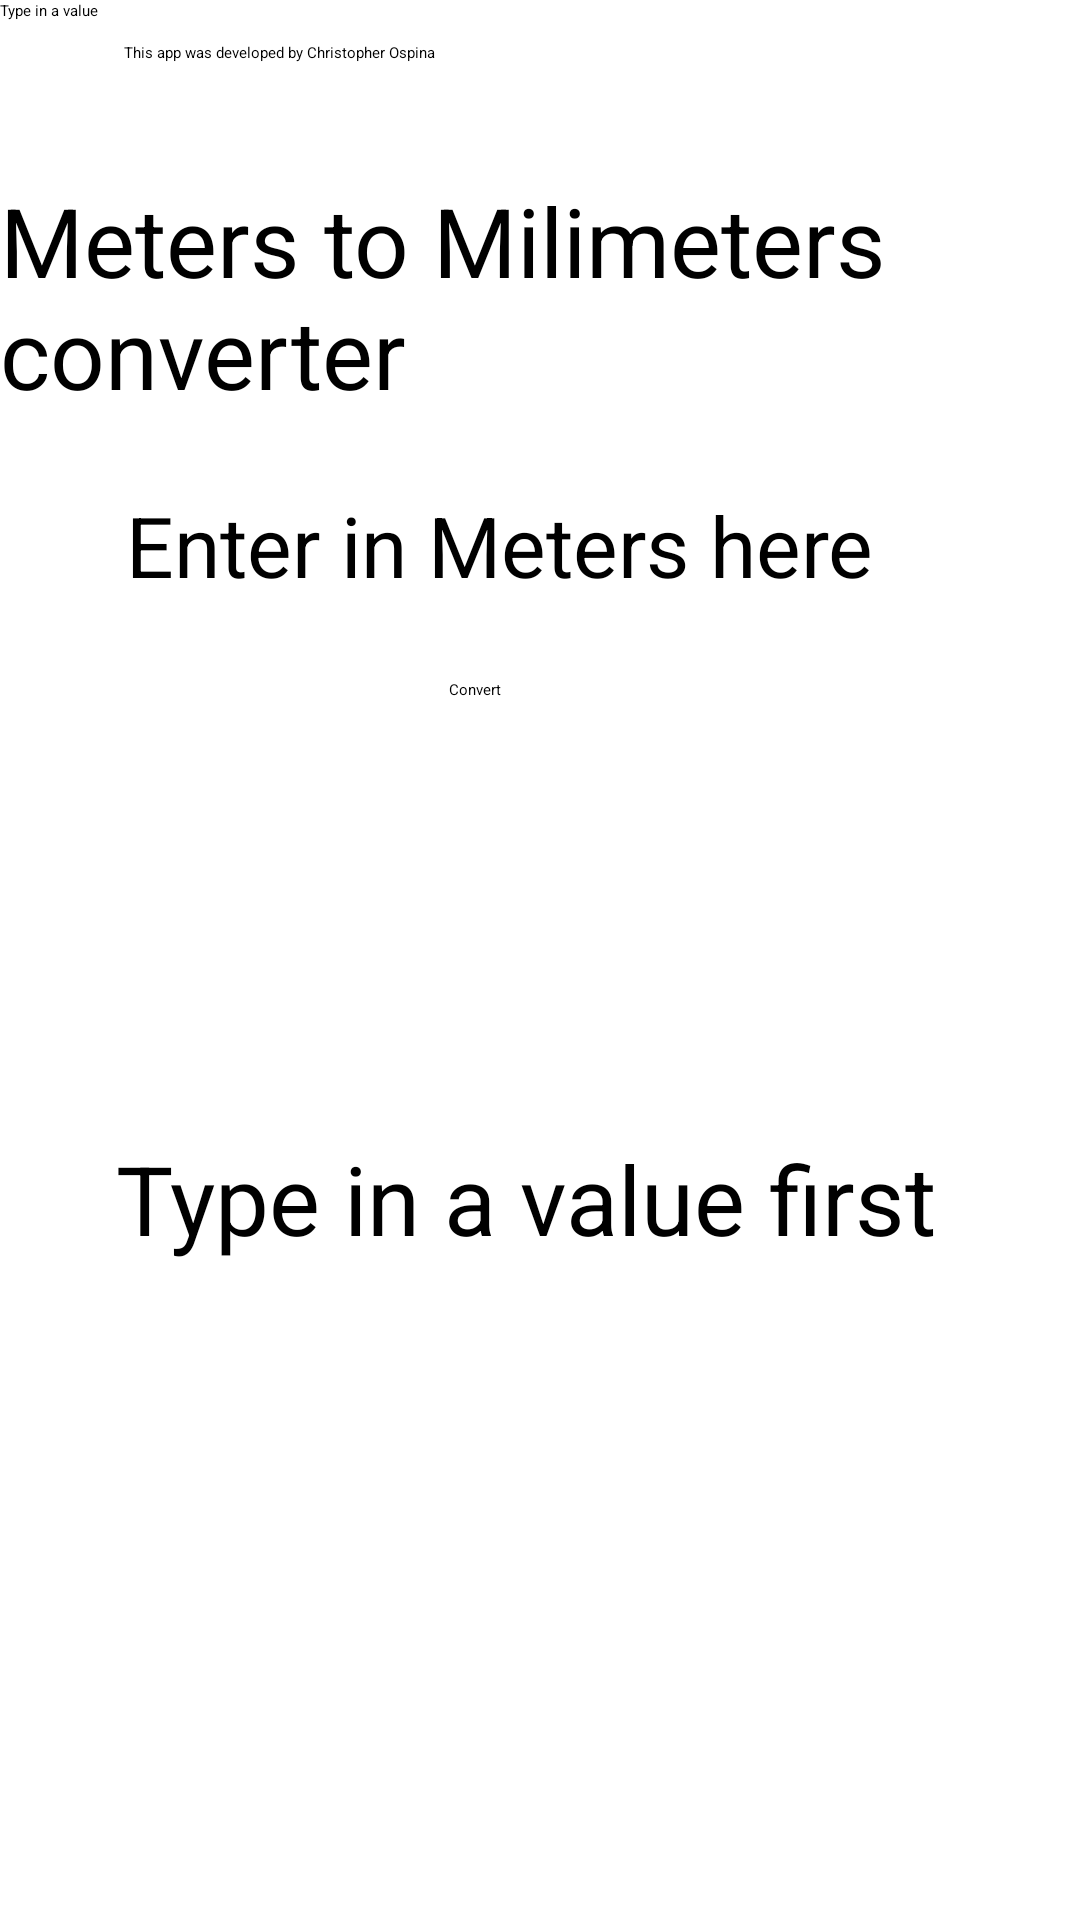

Write the Android layout XML for this screen, with the resource values it uses.
<!-- AndroidManifest.xml: activity theme Theme.MarsPhotos -->
<!-- res/layout/activity_main.xml -->
<?xml version="1.0" encoding="utf-8"?>
<androidx.constraintlayout.widget.ConstraintLayout xmlns:android="http://schemas.android.com/apk/res/android"
    xmlns:app="http://schemas.android.com/apk/res-auto"
    xmlns:tools="http://schemas.android.com/tools"
    android:layout_width="match_parent"
    android:layout_height="match_parent"
    tools:context=".MainActivity">

    <TextView
        android:id="@+id/TextView"
        android:layout_width="wrap_content"
        android:layout_height="wrap_content"
        android:text="@string/head"
        android:textSize="32sp"
        app:layout_constraintBottom_toBottomOf="parent"
        app:layout_constraintEnd_toEndOf="parent"
        app:layout_constraintHorizontal_bias="0.497"
        app:layout_constraintStart_toStartOf="parent"
        app:layout_constraintTop_toTopOf="parent"
        app:layout_constraintVertical_bias="0.105" />

    <TextView
        android:id="@+id/TextView2"
        android:layout_width="wrap_content"
        android:layout_height="wrap_content"
        android:text="@string/enter_label"
        android:textSize="28dp"
        app:layout_constraintBottom_toBottomOf="parent"
        app:layout_constraintHorizontal_bias="0.381"
        app:layout_constraintLeft_toLeftOf="parent"
        app:layout_constraintRight_toRightOf="parent"
        app:layout_constraintTop_toTopOf="parent"
        app:layout_constraintVertical_bias="0.286"
        tools:ignore="MissingConstraints" />

    <EditText
        android:id="@id/EditText"
        android:layout_width="match_parent"
        android:layout_height="match_parent"
        android:hint="@string/typeinval"
        app:layout_constraintBottom_toBottomOf="parent"
        app:layout_constraintHorizontal_bias="0.0"
        app:layout_constraintLeft_toLeftOf="parent"
        app:layout_constraintRight_toRightOf="parent"
        app:layout_constraintTop_toTopOf="parent"
        app:layout_constraintVertical_bias="1.0" />

    <Button
        android:id="@+id/Button"
        android:layout_width="wrap_content"
        android:layout_height="wrap_content"
        android:text="@string/convert"
        app:layout_constraintBottom_toBottomOf="@id/TextView2"
        app:layout_constraintHorizontal_bias="0.437"
        app:layout_constraintLeft_toLeftOf="parent"
        app:layout_constraintRight_toRightOf="parent"
        app:layout_constraintTop_toTopOf="@id/EditText"
        app:layout_constraintVertical_bias="1.0"
        tools:ignore="MissingConstraints" />

    <TextView
        android:id="@+id/Valueinmm"
        android:layout_width="wrap_content"
        android:layout_height="wrap_content"
        android:text="@string/valueinmm"
        android:textSize="32sp"
        app:layout_constraintBottom_toBottomOf="parent"
        app:layout_constraintHorizontal_bias="0.445"
        app:layout_constraintLeft_toLeftOf="parent"
        app:layout_constraintRight_toRightOf="parent"
        app:layout_constraintTop_toTopOf="parent"
        app:layout_constraintVertical_bias="0.633"
        tools:ignore="MissingConstraints" />

    <TextView
        android:id="@+id/TextView4"
        android:layout_width="wrap_content"
        android:layout_height="wrap_content"
        android:text="@string/about"
        app:layout_constraintBottom_toBottomOf="@id/Valueinmm"
        app:layout_constraintHorizontal_bias="0.161"
        app:layout_constraintLeft_toLeftOf="parent"
        app:layout_constraintRight_toRightOf="parent"
        app:layout_constraintTop_toTopOf="parent"
        app:layout_constraintVertical_bias="0.034"
        tools:ignore="MissingConstraints" />
</androidx.constraintlayout.widget.ConstraintLayout>
<!-- resources referenced by this layout -->
<resources>
  <string name="about">This app was developed by Christopher Ospina</string>
  <string name="convert">Convert</string>
  <string name="enter_label">Enter in Meters here\n</string>
  <string name="head">Meters to Milimeters converter</string>
  <string name="typeinval">Type in a value</string>
  <string name="valueinmm">Type in a value first</string>
</resources>
